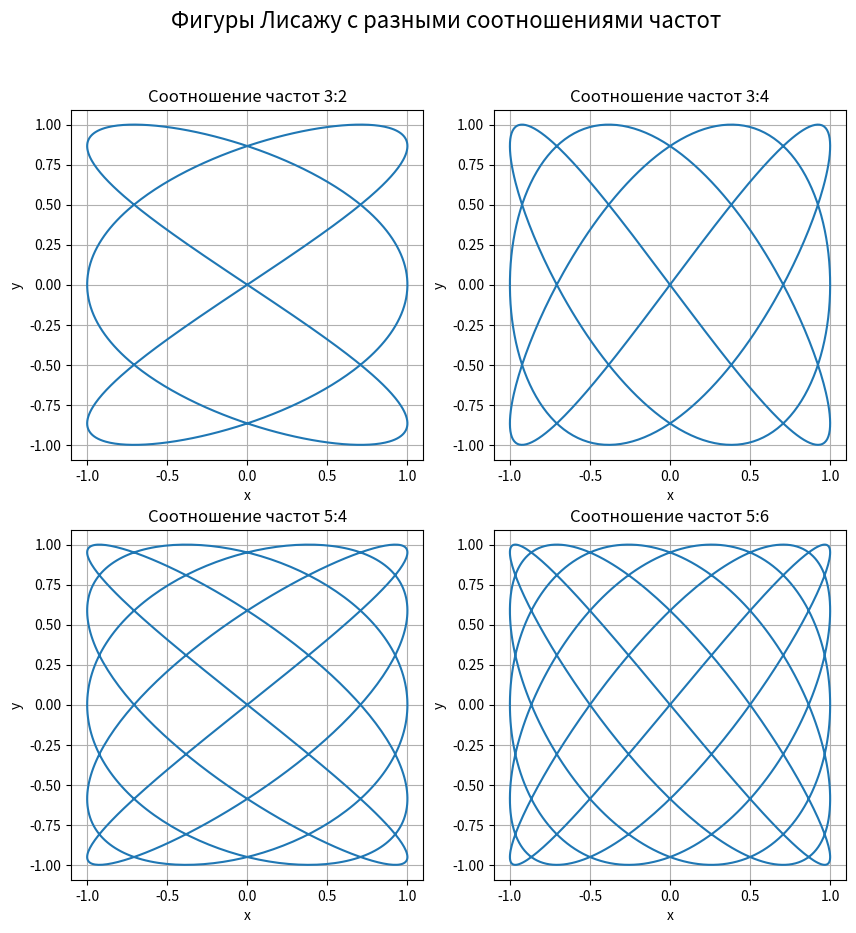

Write the Python code that produced this figure.
import numpy as np
import matplotlib.pyplot as plt

t = np.linspace(0, 2 * np.pi, 1000)
ratios = [(3, 2), (3, 4), (5, 4), (5, 6)]

fig, axes = plt.subplots(2, 2, figsize=(10, 10))
fig.suptitle('Фигуры Лисажу с разными соотношениями частот', fontsize=16)

for ax, (a, b) in zip(axes.flat, ratios):
    x = np.sin(a * t)
    y = np.sin(b * t)

    ax.plot(x, y)
    ax.set_title(f'Соотношение частот {a}:{b}')
    ax.set_xlabel('x')
    ax.set_ylabel('y')
    ax.grid(True)
    ax.axis('equal')